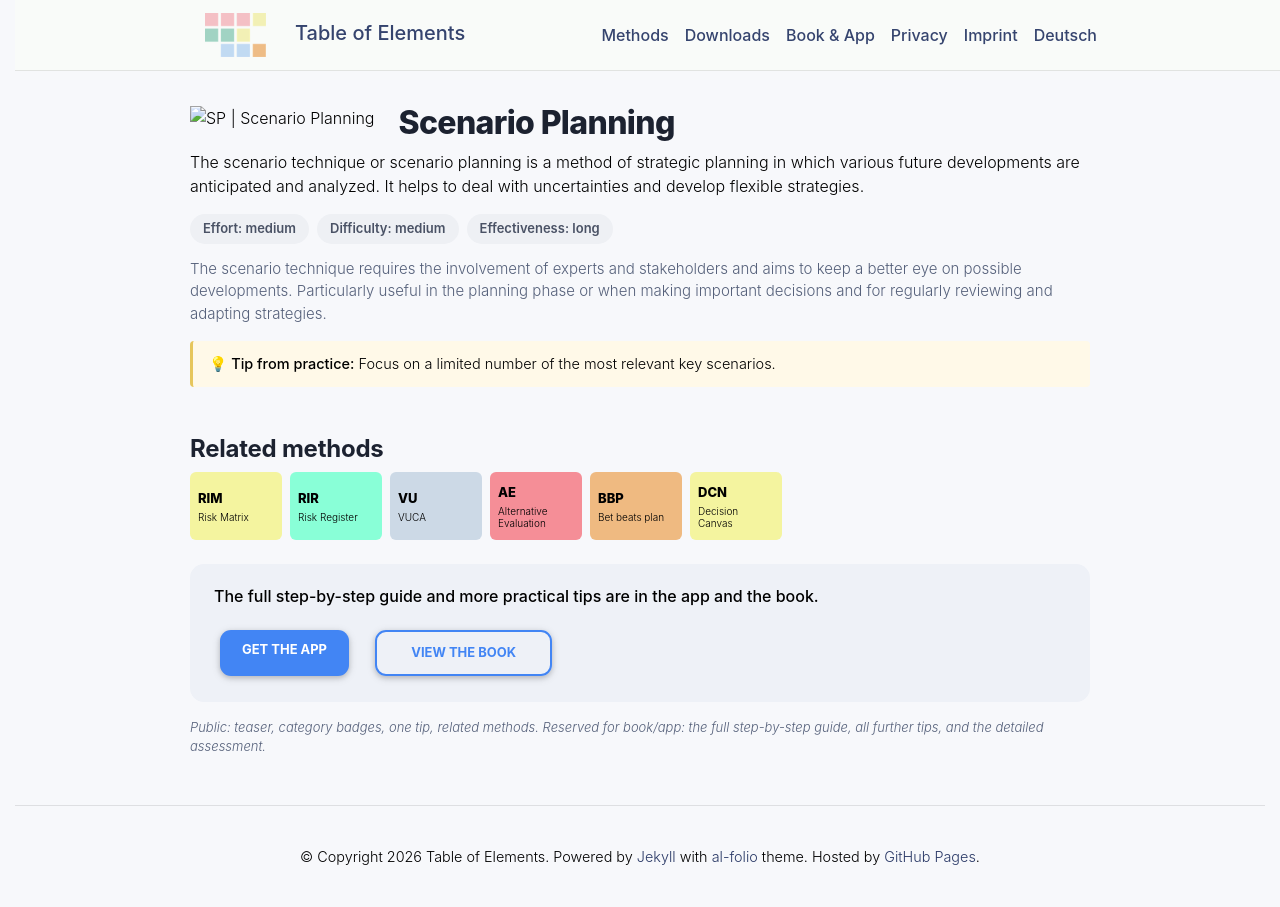

repository: table-of-elements/table-of-elements.github.io · page: en/elements/SP/index.html · generator: jekyll

---
lang: en
layout: default
permalink: /en/elements/SP/
subtitle: "Scenario Planning"
title: "SP | Scenario Planning"
description: "The scenario technique or scenario planning is a method of strategic planning in which various future developments are anticipated and analyzed. It helps to deal with uncertainties and develop flexible strategies."
og_image: /assets/img/elements/en/SP.og.png
---

{% include figure.liquid loading="eager" path="assets/img/elements/en/SP.card.png" class="img-fluid" width="300" height="300" alt="SP | Scenario Planning" %}

# Scenario Planning

The scenario technique or scenario planning is a method of strategic planning in which various future developments are anticipated and analyzed. It helps to deal with uncertainties and develop flexible strategies.
